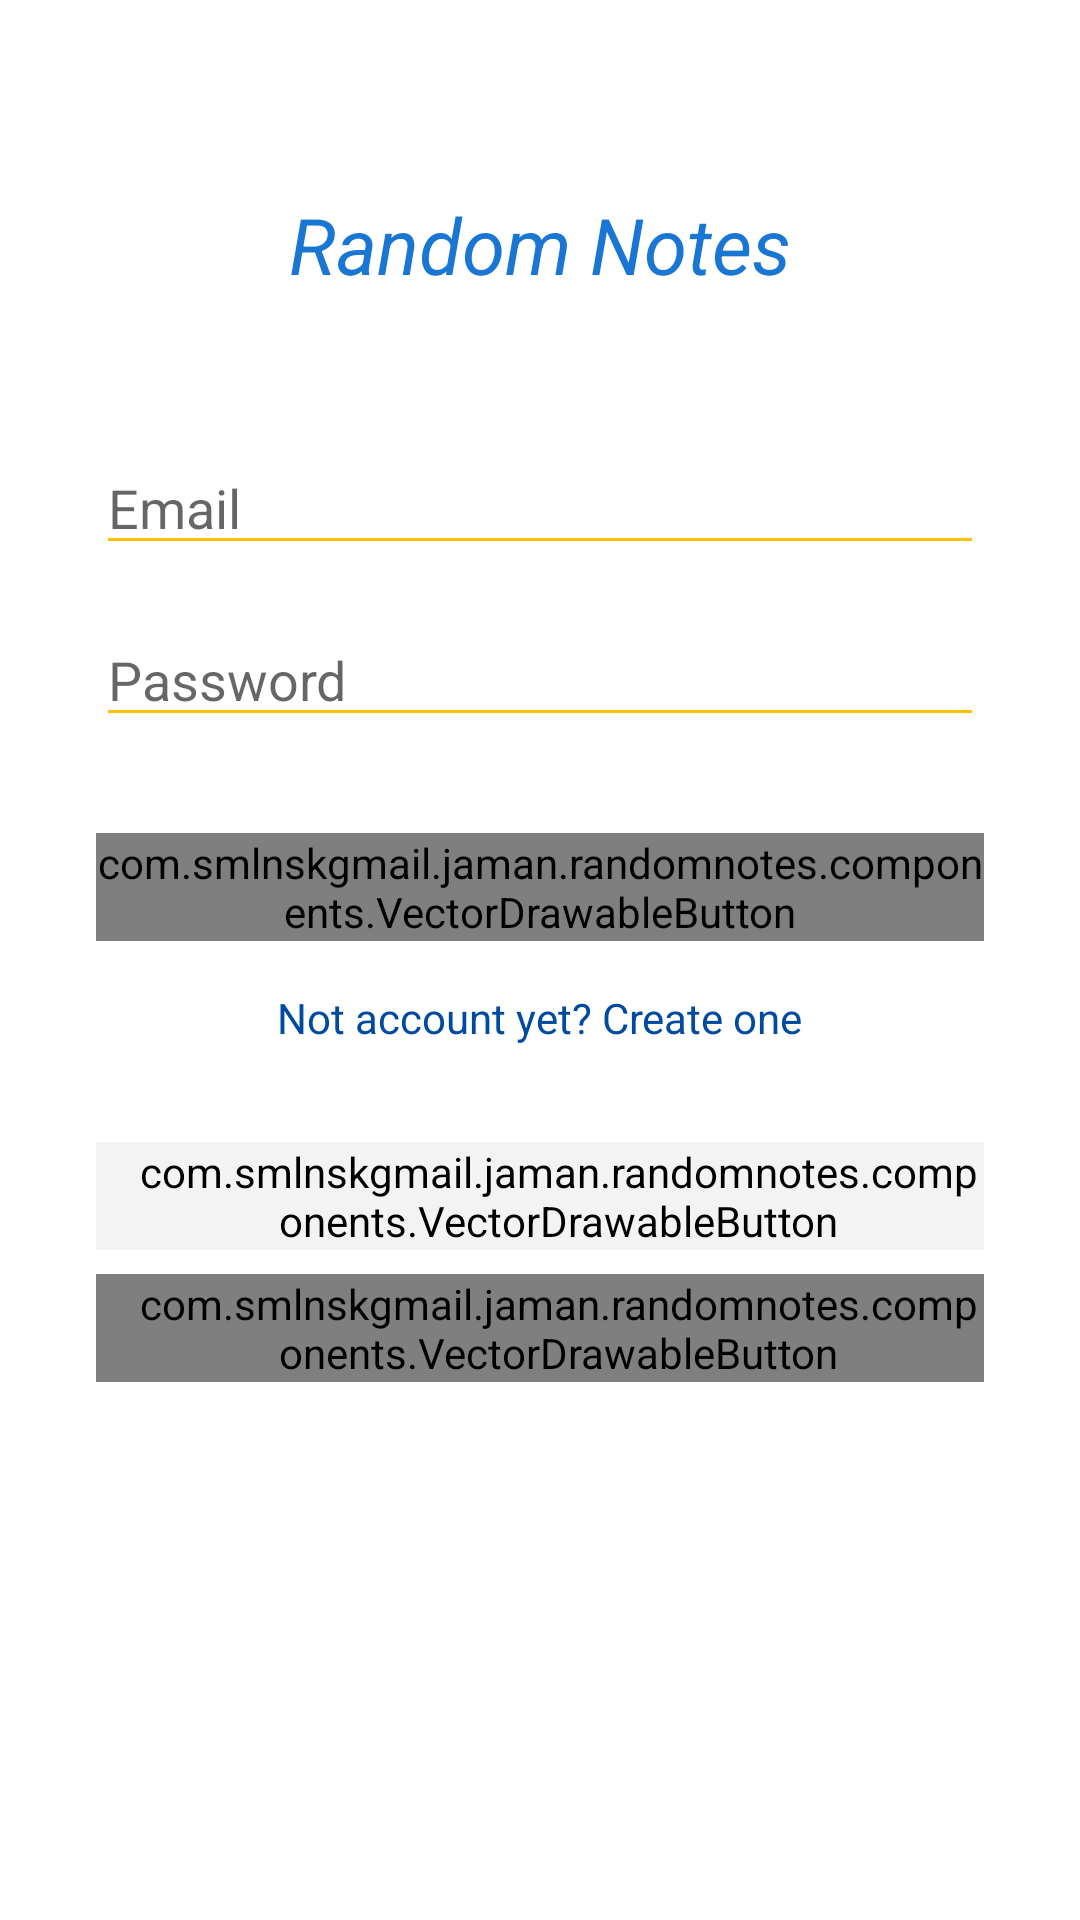

The Android layout XML behind this screen, and the referenced resources:
<!-- AndroidManifest.xml: application theme AppTheme -->
<!-- res/layout/fragment_auth.xml -->
<?xml version="1.0" encoding="utf-8"?>
<ScrollView xmlns:android="http://schemas.android.com/apk/res/android"
    xmlns:tools="http://schemas.android.com/tools"
    android:id="@+id/auth_screen"
    android:layout_height="match_parent"
    android:layout_width="match_parent"
    android:background="@color/colorWhite">

    <LinearLayout
        android:layout_width="match_parent"
        android:layout_height="wrap_content"
        android:padding="@dimen/padding_large"
        android:orientation="vertical"
        tools:ignore="UselessParent">

        <TextView
            android:layout_width="wrap_content"
            android:layout_height="wrap_content"
            android:padding="@dimen/padding_large"
            android:layout_gravity="center"
            android:textSize="@dimen/text_size_large"
            android:textColor="@color/colorPrimary"
            android:textStyle="italic"
            android:text="@string/app_name" />

        <EditText
            android:id="@+id/email"
            style="@style/AppEditText"
            android:layout_marginTop="@dimen/margin_default"
            android:hint="@string/hint_email"
            tools:ignore="Autofill,TextFields" />

        <EditText
            android:id="@+id/password"
            style="@style/AppEditText"
            android:layout_marginTop="@dimen/margin_default"
            android:inputType="textPassword"
            android:hint="@string/hint_password"
            tools:ignore="Autofill,TextFields" />

        <com.smlnskgmail.jaman.randomnotes.components.VectorDrawableButton
            android:id="@+id/auth_action"
            style="@style/AppSignInButton"
            android:layout_marginTop="@dimen/margin_large"
            android:text="@string/action_sign_in" />

        <TextView
            android:id="@+id/register_account"
            style="@style/AppText"
            android:layout_gravity="center"
            android:layout_marginTop="@dimen/margin_default"
            android:textSize="@dimen/text_size_default"
            android:textColor="@color/colorPrimaryDark"
            android:text="@string/message_not_account" />

        <com.smlnskgmail.jaman.randomnotes.components.VectorDrawableButton
            android:id="@+id/google_sign_in"
            style="@style/AppGoogleSignInButton"
            android:layout_marginTop="@dimen/margin_large" />

        <com.smlnskgmail.jaman.randomnotes.components.VectorDrawableButton
            android:id="@+id/facebook_sign_in"
            style="@style/AppFacebookSignInButton"
            android:layout_marginTop="@dimen/margin_small" />

    </LinearLayout>

</ScrollView>
<!-- resources referenced by this layout -->
<resources>
  <color name="colorPrimary">#1976d2</color>
  <color name="colorPrimaryDark">#004ba0</color>
  <color name="colorWhite">#FFF</color>
  <dimen name="margin_default">16dp</dimen>
  <dimen name="margin_large">32dp</dimen>
  <dimen name="margin_small">8dp</dimen>
  <dimen name="padding_large">32dp</dimen>
  <dimen name="text_size_default">14sp</dimen>
  <dimen name="text_size_large">26sp</dimen>
  <string name="action_sign_in">Sign in</string>
  <string name="app_name">Random Notes</string>
  <string name="hint_email">Email</string>
  <string name="hint_password">Password</string>
  <string name="message_not_account">Not account yet? Create one</string>
  <style name="AppEditText">
          <item name="android:layout_height">wrap_content</item>
          <item name="android:layout_width">match_parent</item>
          <item name="android:backgroundTint">@color/colorAccent</item>
      </style>
  <style name="AppFacebookSignInButton" parent="AppSignInButton">
          <item name="android:paddingStart">12dp</item>
          <item name="drawableStart">@drawable/ic_facebook_logo</item>
          <item name="android:backgroundTint">@color/com_facebook_blue</item>
          <item name="android:text">@string/com_facebook_loginview_log_in_button_continue</item>
      </style>
  <style name="AppGoogleSignInButton" parent="AppSignInButton">
          <item name="android:paddingStart">12dp</item>
          <item name="drawableStart">@drawable/ic_google_logo</item>
          <item name="android:backgroundTint">@color/colorGoogleAuth</item>
          <item name="android:text">@string/action_continue_with_google</item>
          <item name="android:textColor">@color/common_google_signin_btn_text_light_default</item>
      </style>
  <style name="AppSignInButton">
          <item name="android:layout_width">match_parent</item>
          <item name="android:layout_height">@dimen/button_auth_with_social_height</item>
          <item name="android:layout_gravity">center</item>
          <item name="android:background">@drawable/ic_sign_in_background</item>
          <item name="android:textColor">@color/colorWhite</item>
      </style>
  <style name="AppText">
          <item name="android:layout_height">wrap_content</item>
          <item name="android:layout_width">wrap_content</item>
      </style>
  <style name="AppTheme" parent="Theme.AppCompat.Light.DarkActionBar">
          <item name="colorPrimary">@color/colorPrimary</item>
          <item name="colorPrimaryDark">@color/colorPrimaryDark</item>
          <item name="colorAccent">@color/colorAccent</item>
      </style>
  <color name="colorAccent">#ffc107</color>
  <!-- drawable ic_facebook_logo (drawable) -->
  <vector
          xmlns:android="http://schemas.android.com/apk/res/android"
          android:width="22dp"
          android:height="22dp"
          android:viewportHeight="266.895"
          android:viewportWidth="266.893">
      <path
              android:fillColor="@color/com_facebook_blue"
              android:pathData="M248.08,262.31c7.85,0 14.22,-6.37 14.22,-14.23V18.81c0,-7.86 -6.37,-14.22 -14.22,-14.22H18.81c-7.86,0 -14.22,6.37 -14.22,14.22v229.27c0,7.86 6.37,14.23 14.22,14.23H248.08z" />
      <path
              android:fillColor="@color/colorWhite"
              android:pathData="M182.41,262.31v-99.8h33.5l5.02,-38.9h-38.51V98.78c0,-11.26 3.13,-18.93 19.27,-18.93l20.6,-0.01V45.04c-3.56,-0.47 -15.79,-1.53 -30.01,-1.53c-29.69,0 -50.03,18.13 -50.03,51.41v28.68h-33.58v38.9h33.58v99.8H182.41z" />
  </vector>
  <color name="colorGoogleAuth">#F3F3F3</color>
  <string name="action_continue_with_google">Continue with Google</string>
  <dimen name="button_auth_with_social_height">48dp</dimen>
</resources>
